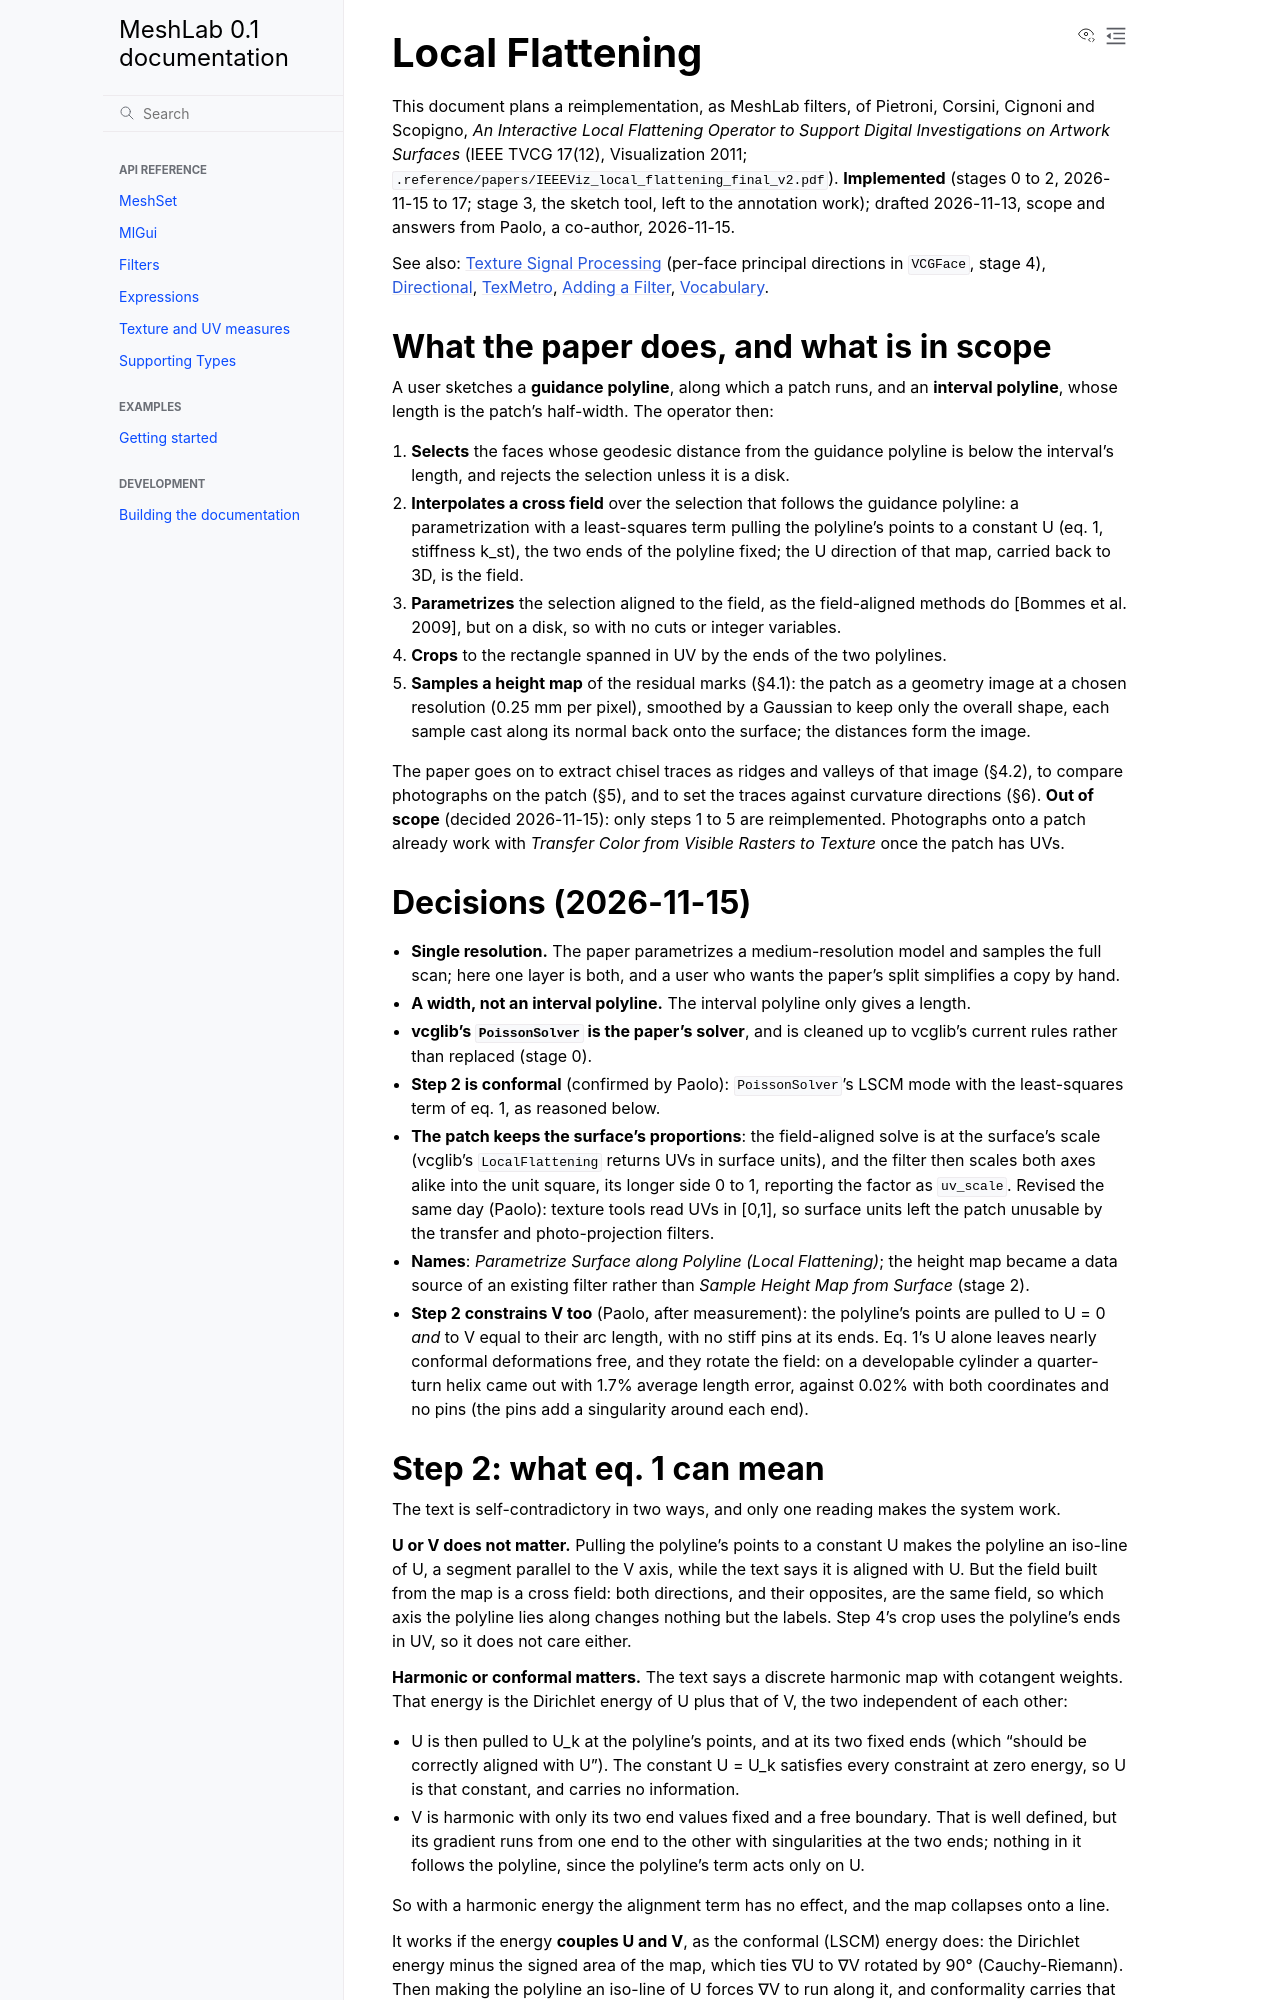

repository: cnr-isti-vclab/meshlab2 · page: nightly/design/proposals/local_flattening.html · generator: sphinx

# Local Flattening

This document plans a reimplementation, as MeshLab filters, of Pietroni, Corsini, Cignoni and
Scopigno, *An Interactive Local Flattening Operator to Support Digital Investigations on Artwork
Surfaces* (IEEE TVCG 17(12), Visualization 2011; `.reference/papers/IEEEViz_local_flattening_final_v2.pdf`).
**Implemented** (stages 0 to 2, 2026-11-15 to 17; stage 3, the sketch tool, left to the annotation work); drafted 2026-11-13, scope and answers from Paolo, a co-author, 2026-11-15.

See also: [Texture Signal Processing](texture_signal_processing.md) (per-face principal directions
in `VCGFace`, stage 4), [Directional](directional_port.md), [TexMetro](texmetro.md),
[Adding a Filter](../adding_a_filter.md), [Vocabulary](../vocabulary.md).

## What the paper does, and what is in scope

A user sketches a **guidance polyline**, along which a patch runs, and an **interval polyline**,
whose length is the patch's half-width. The operator then:

1. **Selects** the faces whose geodesic distance from the guidance polyline is below the interval's
   length, and rejects the selection unless it is a disk.
2. **Interpolates a cross field** over the selection that follows the guidance polyline: a
   parametrization with a least-squares term pulling the polyline's points to a constant U (eq. 1,
   stiffness k_st), the two ends of the polyline fixed; the U direction of that map, carried back
   to 3D, is the field.
3. **Parametrizes** the selection aligned to the field, as the field-aligned methods do [Bommes et
   al. 2009], but on a disk, so with no cuts or integer variables.
4. **Crops** to the rectangle spanned in UV by the ends of the two polylines.
5. **Samples a height map** of the residual marks (§4.1): the patch as a geometry image at a chosen
   resolution (0.25 mm per pixel), smoothed by a Gaussian to keep only the overall shape, each
   sample cast along its normal back onto the surface; the distances form the image.

The paper goes on to extract chisel traces as ridges and valleys of that image (§4.2), to compare
photographs on the patch (§5), and to set the traces against curvature directions (§6). **Out of
scope** (decided 2026-11-15): only steps 1 to 5 are reimplemented. Photographs onto a patch already
work with *Transfer Color from Visible Rasters to Texture* once the patch has UVs.

## Decisions (2026-11-15)

- **Single resolution.** The paper parametrizes a medium-resolution model and samples the full scan;
  here one layer is both, and a user who wants the paper's split simplifies a copy by hand.
- **A width, not an interval polyline.** The interval polyline only gives a length.
- **vcglib's `PoissonSolver` is the paper's solver**, and is cleaned up to vcglib's current rules
  rather than replaced (stage 0).
- **Step 2 is conformal** (confirmed by Paolo): `PoissonSolver`'s LSCM mode with the least-squares
  term of eq. 1, as reasoned below.
- **The patch keeps the surface's proportions**: the field-aligned solve is at the surface's scale
  (vcglib's `LocalFlattening` returns UVs in surface units), and the filter then scales both axes
  alike into the unit square, its longer side 0 to 1, reporting the factor as `uv_scale`. Revised
  the same day (Paolo): texture tools read UVs in [0,1], so surface units left the patch unusable
  by the transfer and photo-projection filters.
- **Names**: *Parametrize Surface along Polyline (Local Flattening)*; the height map became a data
  source of an existing filter rather than *Sample Height Map from Surface* (stage 2).
- **Step 2 constrains V too** (Paolo, after measurement): the polyline's points are pulled to
  U = 0 *and* to V equal to their arc length, with no stiff pins at its ends. Eq. 1's U alone
  leaves nearly conformal deformations free, and they rotate the field: on a developable cylinder
  a quarter-turn helix came out with 1.7% average length error, against 0.02% with both
  coordinates and no pins (the pins add a singularity around each end).
